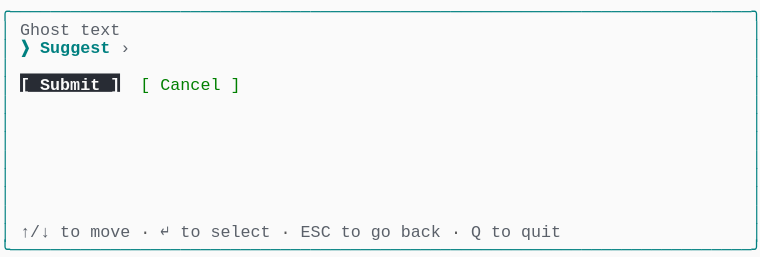
t = 0.00 s
t = 1.03 s: frame unchanged from t = 0.00 s, image omitted
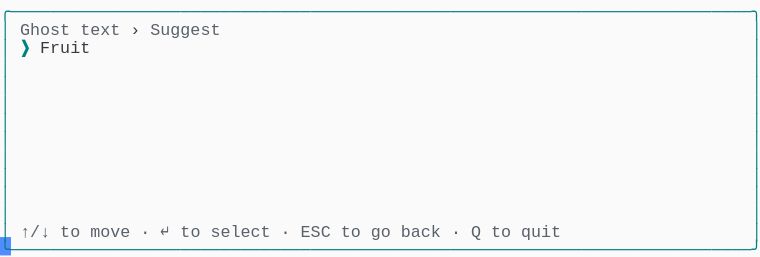
t = 2.19 s
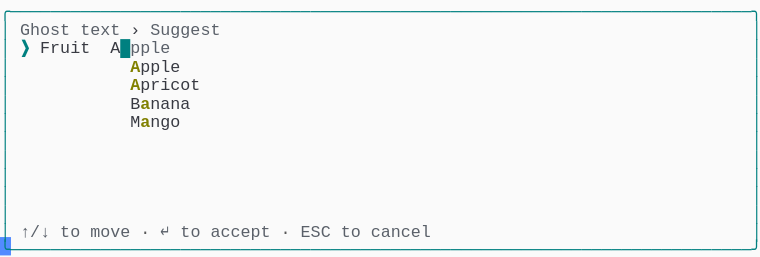
t = 3.20 s
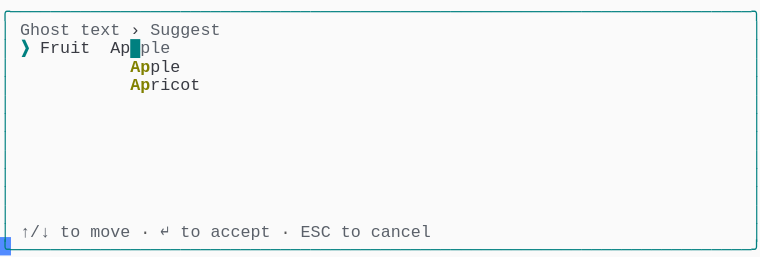
t = 4.50 s
t = 5.19 s: frame unchanged from t = 4.50 s, image omitted

The animated SVG that drew these frames (rendered in a browser with its animation timeline set to each time). Animation: 1 CSS @keyframes rule; one cycle of 6.56 s, repeats indefinitely.

<svg xmlns="http://www.w3.org/2000/svg" xmlns:xlink="http://www.w3.org/1999/xlink" width="760" height="257.18"><rect width="760" height="257.18" rx="0" ry="0" class="a"></rect><svg height="257.18" viewBox="0 0 76 25.718" width="760" xmlns="http://www.w3.org/2000/svg" xmlns:xlink="http://www.w3.org/1999/xlink"><style>.a{fill:rgb(250,250,250)}.b{font-family:Consolas,"Courier New",Courier,"Liberation Mono",monospace}.c{fill:rgb(0,128,128);white-space:pre}.d{fill:rgb(90,96,105);white-space:pre}.e{fill:rgb(88,88,88);white-space:pre}.f{fill:rgb(56,58,66);white-space:pre}.g{fill:rgb(0,128,128);font-weight:bold;white-space:pre}.h{fill:rgb(128,128,0);font-weight:bold;white-space:pre}.i{fill:transparent}.j{fill:rgb(82,139,255)}.l{animation-duration:6.562s;animation-iteration-count:infinite;animation-name:k;animation-timing-function:steps(1,end)}.m{fill:rgb(40,44,52)}.n{fill:rgb(250,250,250);font-weight:bold;white-space:pre}.o{fill:rgb(0,128,0);white-space:pre}@keyframes k{0%{transform:translateX(-0px)}0%{transform:translateX(-76px)}21%{transform:translateX(-152px)}33.3%{transform:translateX(-228px)}45.7%{transform:translateX(-304px)}58.1%{transform:translateX(-380px)}100%{transform:translateX(-456px)}}</style><g font-family="Consolas, &quot;Courier New&quot;, Courier, &quot;Liberation Mono&quot;, monospace" font-size="1.67" class="b"><defs><symbol id="1"><text x="0" y="1.67" class="c" textLength="76.152" lengthAdjust="spacingAndGlyphs">╭──────────────────────────────────────────────────────────────────────────╮</text></symbol><symbol id="2"><text x="0" y="1.67" class="c" textLength="1.002" lengthAdjust="spacingAndGlyphs">│</text><text x="75.14999999999999" y="1.67" class="c" textLength="1.002" lengthAdjust="spacingAndGlyphs">│</text></symbol><symbol id="3"><text x="0" y="1.67" class="c" textLength="1.002" lengthAdjust="spacingAndGlyphs">│</text><text x="2.004" y="1.67" class="d" textLength="3.006" lengthAdjust="spacingAndGlyphs">↑/↓</text><text x="6.012" y="1.67" class="d" textLength="2.004" lengthAdjust="spacingAndGlyphs">to</text><text x="9.017999999999999" y="1.67" class="d" textLength="4.008" lengthAdjust="spacingAndGlyphs">move</text><text x="14.027999999999999" y="1.67" class="e" textLength="1.002" lengthAdjust="spacingAndGlyphs">·</text><text x="16.032" y="1.67" class="d" textLength="1.002" lengthAdjust="spacingAndGlyphs">↵</text><text x="18.035999999999998" y="1.67" class="d" textLength="2.004" lengthAdjust="spacingAndGlyphs">to</text><text x="21.041999999999998" y="1.67" class="d" textLength="6.012" lengthAdjust="spacingAndGlyphs">select</text><text x="28.055999999999997" y="1.67" class="e" textLength="1.002" lengthAdjust="spacingAndGlyphs">·</text><text x="30.059999999999995" y="1.67" class="d" textLength="3.006" lengthAdjust="spacingAndGlyphs">ESC</text><text x="34.068" y="1.67" class="d" textLength="2.004" lengthAdjust="spacingAndGlyphs">to</text><text x="37.074" y="1.67" class="d" textLength="2.004" lengthAdjust="spacingAndGlyphs">go</text><text x="40.08" y="1.67" class="d" textLength="4.008" lengthAdjust="spacingAndGlyphs">back</text><text x="45.089999999999996" y="1.67" class="e" textLength="1.002" lengthAdjust="spacingAndGlyphs">·</text><text x="47.093999999999994" y="1.67" class="d" textLength="1.002" lengthAdjust="spacingAndGlyphs">Q</text><text x="49.098" y="1.67" class="d" textLength="2.004" lengthAdjust="spacingAndGlyphs">to</text><text x="52.104" y="1.67" class="d" textLength="4.008" lengthAdjust="spacingAndGlyphs">quit</text><text x="75.14999999999999" y="1.67" class="c" textLength="1.002" lengthAdjust="spacingAndGlyphs">│</text></symbol><symbol id="4"><text x="0" y="1.67" class="c" textLength="76.152" lengthAdjust="spacingAndGlyphs">╰──────────────────────────────────────────────────────────────────────────╯</text></symbol><symbol id="5"><text x="0" y="1.67" class="c" textLength="1.002" lengthAdjust="spacingAndGlyphs">│</text><text x="2.004" y="1.67" class="d" textLength="5.01" lengthAdjust="spacingAndGlyphs">Ghost</text><text x="8.016" y="1.67" class="d" textLength="4.008" lengthAdjust="spacingAndGlyphs">text</text><text x="13.026" y="1.67" class="f" textLength="1.002" lengthAdjust="spacingAndGlyphs">›</text><text x="15.029999999999998" y="1.67" class="d" textLength="7.014" lengthAdjust="spacingAndGlyphs">Suggest</text><text x="75.14999999999999" y="1.67" class="c" textLength="1.002" lengthAdjust="spacingAndGlyphs">│</text></symbol><symbol id="6"><text x="0" y="1.67" class="c" textLength="1.002" lengthAdjust="spacingAndGlyphs">│</text><text x="2.004" y="1.67" class="d" textLength="3.006" lengthAdjust="spacingAndGlyphs">↑/↓</text><text x="6.012" y="1.67" class="d" textLength="2.004" lengthAdjust="spacingAndGlyphs">to</text><text x="9.017999999999999" y="1.67" class="d" textLength="4.008" lengthAdjust="spacingAndGlyphs">move</text><text x="14.027999999999999" y="1.67" class="e" textLength="1.002" lengthAdjust="spacingAndGlyphs">·</text><text x="16.032" y="1.67" class="d" textLength="1.002" lengthAdjust="spacingAndGlyphs">↵</text><text x="18.035999999999998" y="1.67" class="d" textLength="2.004" lengthAdjust="spacingAndGlyphs">to</text><text x="21.041999999999998" y="1.67" class="d" textLength="6.012" lengthAdjust="spacingAndGlyphs">accept</text><text x="28.055999999999997" y="1.67" class="e" textLength="1.002" lengthAdjust="spacingAndGlyphs">·</text><text x="30.059999999999995" y="1.67" class="d" textLength="3.006" lengthAdjust="spacingAndGlyphs">ESC</text><text x="34.068" y="1.67" class="d" textLength="2.004" lengthAdjust="spacingAndGlyphs">to</text><text x="37.074" y="1.67" class="d" textLength="6.012" lengthAdjust="spacingAndGlyphs">cancel</text><text x="75.14999999999999" y="1.67" class="c" textLength="1.002" lengthAdjust="spacingAndGlyphs">│</text></symbol><symbol id="7"><text x="0" y="1.67" class="c" textLength="1.002" lengthAdjust="spacingAndGlyphs">│</text><text x="2.004" y="1.67" class="g" textLength="1.002" lengthAdjust="spacingAndGlyphs">❯</text><text x="4.008" y="1.67" class="f" textLength="5.01" lengthAdjust="spacingAndGlyphs">Fruit</text><text x="11.021999999999998" y="1.67" class="f" textLength="2.004" lengthAdjust="spacingAndGlyphs">Ap</text><text x="13.026" y="1.67" class="g" textLength="1.002" lengthAdjust="spacingAndGlyphs">█</text><text x="14.027999999999999" y="1.67" class="d" textLength="3.006" lengthAdjust="spacingAndGlyphs">ple</text><text x="75.14999999999999" y="1.67" class="c" textLength="1.002" lengthAdjust="spacingAndGlyphs">│</text></symbol><symbol id="8"><text x="0" y="1.67" class="c" textLength="1.002" lengthAdjust="spacingAndGlyphs">│</text><text x="13.026" y="1.67" class="h" textLength="2.004" lengthAdjust="spacingAndGlyphs">Ap</text><text x="15.029999999999998" y="1.67" class="f" textLength="3.006" lengthAdjust="spacingAndGlyphs">ple</text><text x="75.14999999999999" y="1.67" class="c" textLength="1.002" lengthAdjust="spacingAndGlyphs">│</text></symbol><symbol id="9"><text x="0" y="1.67" class="c" textLength="1.002" lengthAdjust="spacingAndGlyphs">│</text><text x="13.026" y="1.67" class="h" textLength="2.004" lengthAdjust="spacingAndGlyphs">Ap</text><text x="15.029999999999998" y="1.67" class="f" textLength="5.01" lengthAdjust="spacingAndGlyphs">ricot</text><text x="75.14999999999999" y="1.67" class="c" textLength="1.002" lengthAdjust="spacingAndGlyphs">│</text></symbol><symbol id="a"><rect height="14" width="76" x="0" y="0" class="i"></rect></symbol><symbol id="b"><rect height="1.837" width="1.1022" class="j"></rect></symbol></defs><rect height="25.718" width="76" class="a"></rect><g class="l"><svg x="0" y="0" width="532"><svg x="0"><use xlink:href="#a"></use><use xlink:href="#b" x="-0.0040000000000000036" y="0"></use></svg><svg x="76"><use xlink:href="#a"></use><use xlink:href="#b" x="75.996" y="23.706000000000003"></use><use xlink:href="#1" y="0"></use><text x="0" y="3.5069999999999997" class="c" textLength="1.002" lengthAdjust="spacingAndGlyphs">│</text><text x="2.004" y="3.5069999999999997" class="d" textLength="5.01" lengthAdjust="spacingAndGlyphs">Ghost</text><text x="8.016" y="3.5069999999999997" class="d" textLength="4.008" lengthAdjust="spacingAndGlyphs">text</text><text x="75.14999999999999" y="3.5069999999999997" class="c" textLength="1.002" lengthAdjust="spacingAndGlyphs">│</text><text x="0" y="5.343999999999999" class="c" textLength="1.002" lengthAdjust="spacingAndGlyphs">│</text><text x="2.004" y="5.343999999999999" class="g" textLength="1.002" lengthAdjust="spacingAndGlyphs">❯</text><text x="4.008" y="5.343999999999999" class="g" textLength="7.014" lengthAdjust="spacingAndGlyphs">Suggest</text><text x="12.024" y="5.343999999999999" class="d" textLength="1.002" lengthAdjust="spacingAndGlyphs">›</text><text x="75.14999999999999" y="5.343999999999999" class="c" textLength="1.002" lengthAdjust="spacingAndGlyphs">│</text><use xlink:href="#2" y="5.511"></use><text x="0" y="9.018" class="c" textLength="1.002" lengthAdjust="spacingAndGlyphs">│</text><rect height="1.837" width="10" x="2.004" y="7.348000000000001" class="m"></rect><text x="2.004" y="9.018" class="n" textLength="10.02" lengthAdjust="spacingAndGlyphs">[ Submit ]</text><text x="14.027999999999999" y="9.018" class="o" textLength="1.002" lengthAdjust="spacingAndGlyphs">[</text><text x="16.032" y="9.018" class="o" textLength="6.012" lengthAdjust="spacingAndGlyphs">Cancel</text><text x="23.045999999999996" y="9.018" class="o" textLength="1.002" lengthAdjust="spacingAndGlyphs">]</text><text x="75.14999999999999" y="9.018" class="c" textLength="1.002" lengthAdjust="spacingAndGlyphs">│</text><use xlink:href="#2" y="9.185"></use><use xlink:href="#2" y="11.022"></use><use xlink:href="#2" y="12.859"></use><use xlink:href="#2" y="14.696"></use><use xlink:href="#2" y="16.533"></use><use xlink:href="#2" y="18.37"></use><use xlink:href="#2" y="20.206999999999997"></use><use xlink:href="#3" y="22.044"></use><use xlink:href="#4" y="23.881000000000004"></use></svg><svg x="152"><use xlink:href="#a"></use><use xlink:href="#b" x="75.996" y="23.706000000000003"></use><use xlink:href="#1" y="0"></use><use xlink:href="#5" y="1.837"></use><text x="0" y="5.343999999999999" class="c" textLength="1.002" lengthAdjust="spacingAndGlyphs">│</text><text x="2.004" y="5.343999999999999" class="g" textLength="1.002" lengthAdjust="spacingAndGlyphs">❯</text><text x="4.008" y="5.343999999999999" class="f" textLength="5.01" lengthAdjust="spacingAndGlyphs">Fruit</text><text x="75.14999999999999" y="5.343999999999999" class="c" textLength="1.002" lengthAdjust="spacingAndGlyphs">│</text><use xlink:href="#2" y="5.511"></use><use xlink:href="#2" y="7.348"></use><use xlink:href="#2" y="9.185"></use><use xlink:href="#2" y="11.022"></use><use xlink:href="#2" y="12.859"></use><use xlink:href="#2" y="14.696"></use><use xlink:href="#2" y="16.533"></use><use xlink:href="#2" y="18.37"></use><use xlink:href="#2" y="20.206999999999997"></use><use xlink:href="#3" y="22.044"></use><use xlink:href="#4" y="23.881000000000004"></use></svg><svg x="228"><use xlink:href="#a"></use><use xlink:href="#b" x="75.996" y="23.706000000000003"></use><use xlink:href="#1" y="0"></use><use xlink:href="#5" y="1.837"></use><text x="0" y="5.343999999999999" class="c" textLength="1.002" lengthAdjust="spacingAndGlyphs">│</text><text x="2.004" y="5.343999999999999" class="g" textLength="1.002" lengthAdjust="spacingAndGlyphs">❯</text><text x="4.008" y="5.343999999999999" class="f" textLength="5.01" lengthAdjust="spacingAndGlyphs">Fruit</text><text x="11.021999999999998" y="5.343999999999999" class="g" textLength="1.002" lengthAdjust="spacingAndGlyphs">█</text><text x="75.14999999999999" y="5.343999999999999" class="c" textLength="1.002" lengthAdjust="spacingAndGlyphs">│</text><text x="0" y="7.181" class="c" textLength="1.002" lengthAdjust="spacingAndGlyphs">│</text><text x="13.026" y="7.181" class="f" textLength="5.01" lengthAdjust="spacingAndGlyphs">Apple</text><text x="75.14999999999999" y="7.181" class="c" textLength="1.002" lengthAdjust="spacingAndGlyphs">│</text><text x="0" y="9.018" class="c" textLength="1.002" lengthAdjust="spacingAndGlyphs">│</text><text x="13.026" y="9.018" class="f" textLength="7.014" lengthAdjust="spacingAndGlyphs">Apricot</text><text x="75.14999999999999" y="9.018" class="c" textLength="1.002" lengthAdjust="spacingAndGlyphs">│</text><text x="0" y="10.855" class="c" textLength="1.002" lengthAdjust="spacingAndGlyphs">│</text><text x="13.026" y="10.855" class="f" textLength="6.012" lengthAdjust="spacingAndGlyphs">Banana</text><text x="75.14999999999999" y="10.855" class="c" textLength="1.002" lengthAdjust="spacingAndGlyphs">│</text><text x="0" y="12.692" class="c" textLength="1.002" lengthAdjust="spacingAndGlyphs">│</text><text x="13.026" y="12.692" class="f" textLength="6.012" lengthAdjust="spacingAndGlyphs">Cherry</text><text x="75.14999999999999" y="12.692" class="c" textLength="1.002" lengthAdjust="spacingAndGlyphs">│</text><text x="0" y="14.529" class="c" textLength="1.002" lengthAdjust="spacingAndGlyphs">│</text><text x="13.026" y="14.529" class="f" textLength="5.01" lengthAdjust="spacingAndGlyphs">Mango</text><text x="75.14999999999999" y="14.529" class="c" textLength="1.002" lengthAdjust="spacingAndGlyphs">│</text><use xlink:href="#2" y="14.696"></use><use xlink:href="#2" y="16.533"></use><use xlink:href="#2" y="18.37"></use><use xlink:href="#2" y="20.206999999999997"></use><use xlink:href="#6" y="22.044"></use><use xlink:href="#4" y="23.881000000000004"></use></svg><svg x="304"><use xlink:href="#a"></use><use xlink:href="#b" x="75.996" y="23.706000000000003"></use><use xlink:href="#1" y="0"></use><use xlink:href="#5" y="1.837"></use><text x="0" y="5.343999999999999" class="c" textLength="1.002" lengthAdjust="spacingAndGlyphs">│</text><text x="2.004" y="5.343999999999999" class="g" textLength="1.002" lengthAdjust="spacingAndGlyphs">❯</text><text x="4.008" y="5.343999999999999" class="f" textLength="5.01" lengthAdjust="spacingAndGlyphs">Fruit</text><text x="11.021999999999998" y="5.343999999999999" class="f" textLength="1.002" lengthAdjust="spacingAndGlyphs">A</text><text x="12.024" y="5.343999999999999" class="g" textLength="1.002" lengthAdjust="spacingAndGlyphs">█</text><text x="13.026" y="5.343999999999999" class="d" textLength="4.008" lengthAdjust="spacingAndGlyphs">pple</text><text x="75.14999999999999" y="5.343999999999999" class="c" textLength="1.002" lengthAdjust="spacingAndGlyphs">│</text><text x="0" y="7.181" class="c" textLength="1.002" lengthAdjust="spacingAndGlyphs">│</text><text x="13.026" y="7.181" class="h" textLength="1.002" lengthAdjust="spacingAndGlyphs">A</text><text x="14.027999999999999" y="7.181" class="f" textLength="4.008" lengthAdjust="spacingAndGlyphs">pple</text><text x="75.14999999999999" y="7.181" class="c" textLength="1.002" lengthAdjust="spacingAndGlyphs">│</text><text x="0" y="9.018" class="c" textLength="1.002" lengthAdjust="spacingAndGlyphs">│</text><text x="13.026" y="9.018" class="h" textLength="1.002" lengthAdjust="spacingAndGlyphs">A</text><text x="14.027999999999999" y="9.018" class="f" textLength="6.012" lengthAdjust="spacingAndGlyphs">pricot</text><text x="75.14999999999999" y="9.018" class="c" textLength="1.002" lengthAdjust="spacingAndGlyphs">│</text><text x="0" y="10.855" class="c" textLength="1.002" lengthAdjust="spacingAndGlyphs">│</text><text x="13.026" y="10.855" class="f" textLength="1.002" lengthAdjust="spacingAndGlyphs">B</text><text x="14.027999999999999" y="10.855" class="h" textLength="1.002" lengthAdjust="spacingAndGlyphs">a</text><text x="15.029999999999998" y="10.855" class="f" textLength="4.008" lengthAdjust="spacingAndGlyphs">nana</text><text x="75.14999999999999" y="10.855" class="c" textLength="1.002" lengthAdjust="spacingAndGlyphs">│</text><text x="0" y="12.692" class="c" textLength="1.002" lengthAdjust="spacingAndGlyphs">│</text><text x="13.026" y="12.692" class="f" textLength="1.002" lengthAdjust="spacingAndGlyphs">M</text><text x="14.027999999999999" y="12.692" class="h" textLength="1.002" lengthAdjust="spacingAndGlyphs">a</text><text x="15.029999999999998" y="12.692" class="f" textLength="3.006" lengthAdjust="spacingAndGlyphs">ngo</text><text x="75.14999999999999" y="12.692" class="c" textLength="1.002" lengthAdjust="spacingAndGlyphs">│</text><use xlink:href="#2" y="12.859"></use><use xlink:href="#2" y="14.696"></use><use xlink:href="#2" y="16.533"></use><use xlink:href="#2" y="18.37"></use><use xlink:href="#2" y="20.206999999999997"></use><use xlink:href="#6" y="22.044"></use><use xlink:href="#4" y="23.881000000000004"></use></svg><svg x="380"><use xlink:href="#a"></use><use xlink:href="#b" x="75.996" y="23.706000000000003"></use><use xlink:href="#1" y="0"></use><use xlink:href="#5" y="1.837"></use><use xlink:href="#7" y="3.674"></use><use xlink:href="#8" y="5.511"></use><use xlink:href="#9" y="7.348"></use><use xlink:href="#2" y="9.185"></use><use xlink:href="#2" y="11.022"></use><use xlink:href="#2" y="12.859"></use><use xlink:href="#2" y="14.696"></use><use xlink:href="#2" y="16.533"></use><use xlink:href="#2" y="18.37"></use><use xlink:href="#2" y="20.206999999999997"></use><use xlink:href="#6" y="22.044"></use><use xlink:href="#4" y="23.881000000000004"></use></svg><svg x="456"><use xlink:href="#a"></use><use xlink:href="#b" x="0.996" y="23.706000000000003"></use><use xlink:href="#5" y="0"></use><use xlink:href="#7" y="1.837"></use><use xlink:href="#8" y="3.674"></use><use xlink:href="#9" y="5.511"></use><use xlink:href="#2" y="7.348"></use><use xlink:href="#2" y="9.185"></use><use xlink:href="#2" y="11.022"></use><use xlink:href="#2" y="12.859"></use><use xlink:href="#2" y="14.696"></use><use xlink:href="#2" y="16.533"></use><use xlink:href="#2" y="18.37"></use><use xlink:href="#6" y="20.206999999999997"></use><use xlink:href="#4" y="22.044"></use></svg></svg></g></g></svg></svg>
